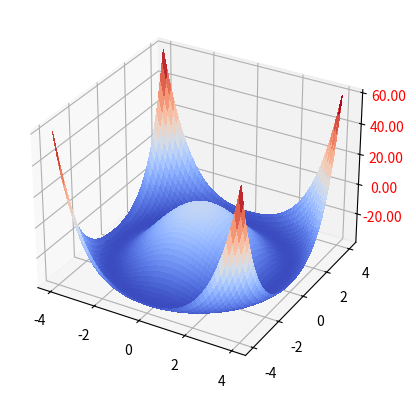

The matplotlib source for this figure:
"""operating at each point on path, keep each path iteration, start at the origin"""

import numpy as np
import random as rdm
import matplotlib.pyplot as plt
from matplotlib import cm
from matplotlib.ticker import LinearLocator
import os
from matplotlib.image import NonUniformImage


'''values'''
mass = 1   # setting mass to be 1

ti = 0     # start time
tf = 4     # finish time
div_t = 1  # division of time points (i.e whole numbs, half, third etc))

epsilon = 1.5  # change in delta_xs size from spatial lattice spacing
bins = 100     # number of bins for histogram

N_cor = 25        # number of paths to be skipped path set (due to correlation)
N_CF = 10 ** 2    # number of updates

'''determinants/shorthands'''
n_tp = div_t * (tf - ti) + 1          # number of temporal points
n_tl = div_t * (tf - ti)              # number of temporal links
a = (tf - ti) / n_tl                  # size of time step
t_points = np.linspace(ti, tf, n_tp)  # temporal lattice points

Therm = 10 * N_cor    # number of sweeps through path set
Update = N_cor        # not necessary right now

m = mass           # shorthand for mass
nt = n_tp          # shorthand for no.t points
t = t_points       # shorthand for temporal lattice points
e = epsilon        # shorthand for epsilon
T = int(Therm)     # shorthand for sweeps 1 (and integer data type)
U = int(Update)    # shorthand for sweeps 2 (and integer data type)

print('nt = ' + str(nt) + ', ' + 'a = ' + str(a) + ', ' + 't = ' + str(t) + ', ' + 'epsilon = ' + str(e) + ', ' 'N_cor/Update = ' + str(N_cor) + ', ' + 'S1 = ' + str(T) + ', ' + 'N_CF = ' + str(N_CF))

def pot1(x, y):
    """simple harmonic oscillator potential"""
    r = np.sqrt(x ** 2 + y ** 2)
    V = 1/2 * r ** 2
    return V

def pot2(x, y):
    """a simple potential analogue for the Higgs potential"""
    u = 3.5
    l = 1
    r = np.sqrt(x ** 2 + y ** 2)
    exp = 2
    V = - 0.5 * u ** 2 * r ** exp + 0.25 * l ** 2 * r ** (2 * exp)
    return V

def pdf(x, y):
    """prob density function"""
    r = np.sqrt(x ** 2 + y ** 2)
    prob = ( np.exp( - r ** 2 / 2 ) / ( np.pi ** (1/4) ) ) ** 2 - 0.05
    return prob

V = pot2

x0 = -4
x1 = 4

X = np.linspace(x0, x1, 100)
Y = np.linspace(x0, x1, 100)
X, Y = np.meshgrid(X, Y)
Z = V(X, Y)

fig = plt.figure()
ax = fig.add_subplot(111, projection='3d')
ax.plot_surface(X, Y, Z, cmap=cm.coolwarm, linewidth=0, antialiased=False)
ax.zaxis.set_major_formatter('{x:.02f}')
ax.tick_params(axis='z', labelcolor='red')
plt.show()

pot = pot2

def actn(x, y, j, k, potential):
    """calculating energies"""
    jp = (j-1) % nt
    jn = (j+1) % nt

    kp = (k-1) % nt
    kn = (k+1) % nt

    r = np.sqrt(x[j] ** 2 + y[k] ** 2)
    rp = np.sqrt(x[jp] ** 2 + y[kp] ** 2)
    rn = np.sqrt(x[jn] ** 2 + y[kn] ** 2)

    KE = m * r * (r - rp - rn) / (a ** 2)
    PE = potential(x[j], y[k])
    E_tot = KE + PE
    Action = a * E_tot

    return Action

def Metropolis(path_x, path_y, potential):
    """creating the metropolis algorithm"""
    count = 0

    for j, x in enumerate(path_x):
        for k, y in enumerate(path_y):
            dx = rdm.uniform(-e, e)
            dy = rdm.uniform(-e, e)

            eval_px = path_x.copy()
            eval_py = path_y.copy()

            eval_px[j] = x + dx
            eval_py[k] = y + dy

            S1 = actn(path_x, path_y, j, k, potential)
            S2 = actn(eval_px, eval_py, j, k,  potential)
            ds = S2 - S1

            r = rdm.random()
            W = np.exp(-ds)
            if ds < 0 or W > r:
                path_x = eval_px
                path_y = eval_py
                count += 1

    return path_x, path_y, count

px_1 = [0 for x in range(nt)]
py_1 = [0 for y in range(nt)]
px1, py1, count = Metropolis(px_1, py_1, pot)
print(px1, py1, count/(nt**2))

"""Thermalising lattice"""
init_x = px_1
init_y = py_1
array_x = [init_x]
array_y = [init_y]
for i in range(T):
    new_px, new_py, counts = Metropolis(array_x[-1], array_y[-1], pot)
    array_x.append(new_px)
    array_y.append(new_py)

"""generating paths and applying metropolis"""
all_ps_x = []
all_ps_y = []
t_counts = 0
for j in range(N_CF):
    start_px = init_x
    start_py = init_y
    for i in range(U):
        new_px, new_py, counts = Metropolis(start_px, start_py, pot)
        start_px = new_px
        start_py = new_py
        t_counts += counts
    all_ps_x.append(start_px)
    all_ps_y.append(start_py)

print('prop of changing point = ' + str(t_counts/((nt**2)*U*N_CF)))

"""all points fromn new_ps"""
ln = len(all_ps_x)
xpos= np.zeros([ln * nt])
ypos = np.zeros([ln * nt])
k = 0
for i in range(ln):
    for j in range(nt):
        xpos[k] = all_ps_x[i][j]
        ypos[k] = all_ps_y[i][j]
        k += 1

print('done')

x = xpos
y = ypos
x0 = min(xpos)
x1 = max(xpos)
y0 = min(ypos)
y1 = max(ypos)

X = np.linspace(x0, x1, 100)
Y = np.linspace(y0, y1, 100)
X, Y = np.meshgrid(X, Y)
#Z = pdf(X, Y)
Z = pot(X, Y)

'''
fig, ax = plt.subplots(subplot_kw={"projection": "3d"})
#ax = fig.add_subplot(111, projection='3d')

hist, xedges, yedges = np.histogram2d(xpos, ypos, bins=(bins,bins))#, density=True)
Norm = np.max(Z)/np.max(hist) * hist
#Norm = hist

print(x0, min(xedges), x1,  max(xedges))
print(y0, min(yedges), y1, max(yedges))
#print(xedges, yedges)
#print(xedges[:-1], xedges[1:])
#print(yedges[:-1], yedges[1:])

x, y = np.meshgrid(xedges[:-1]+xedges[1:], yedges[:-1]+yedges[1:])

x = x.flatten()/2
y = y.flatten()/2
z = np.zeros_like (x)

print(x0, min(x), x1, max(x))
print(y0, min(y), y1, max(y))

dx = xedges [1] - xedges [0]
dy = yedges [1] - yedges [0]
dz = Norm.flatten()

cmap = cm.get_cmap('viridis')
max_height = np.max(dz)
min_height = np.min(dz)
rgba = [cmap((k-min_height)/max_height) for k in dz]

ax.bar3d(x, y, z, dx, dy, dz, color=rgba, zsort='average')
ax.plot_surface(X, Y, Z, cmap=cm.coolwarm, alpha=0.3, linewidth=0, antialiased=False)
#ax.zaxis.set_major_locator(LinearLocator(10))
ax.zaxis.set_major_formatter('{x:.02f}')
ax.tick_params(axis='z', labelcolor='red')

#plt.title("X vs. Y Amplitudes for ____ Data")
plt.xlabel("My X data source")
plt.ylabel("My Y data source")
dir, file = os.path.split(__file__)
#fig.savefig(dir + '\\Images\\3Dhist.png')
plt.show()

'''

x = xpos
y = ypos

r = 3.5
xs = np.linspace(- r, r, 100)


H, xedges, yedges = np.histogram2d(x, y, bins=bins)
H = H.T

fig = plt.figure(figsize=(7, 3))
ax = fig.add_subplot(131, title='imshow: square bins')
plt.imshow(H, interpolation='nearest', origin='lower',
        extent=[xedges[0], xedges[-1], yedges[0], yedges[-1]])

ax = fig.add_subplot(132, title='pcolormesh: actual edges',
        aspect='equal')
X, Y = np.meshgrid(xedges, yedges)
ax.pcolormesh(X, Y, H)
plt.plot(xs, - (r**2 - xs**2) ** (1/2), 'k-')
plt.plot(xs, (r**2 - xs**2) ** (1/2), 'k-')

ax = fig.add_subplot(133, title='NonUniformImage: interpolated',
        aspect='equal', xlim=xedges[[0, -1]], ylim=yedges[[0, -1]])
im = NonUniformImage(ax, interpolation='bilinear')
xcenters = (xedges[:-1] + xedges[1:]) / 2
ycenters = (yedges[:-1] + yedges[1:]) / 2
im.set_data(xcenters, ycenters, H)
ax.add_image(im)
plt.show()

